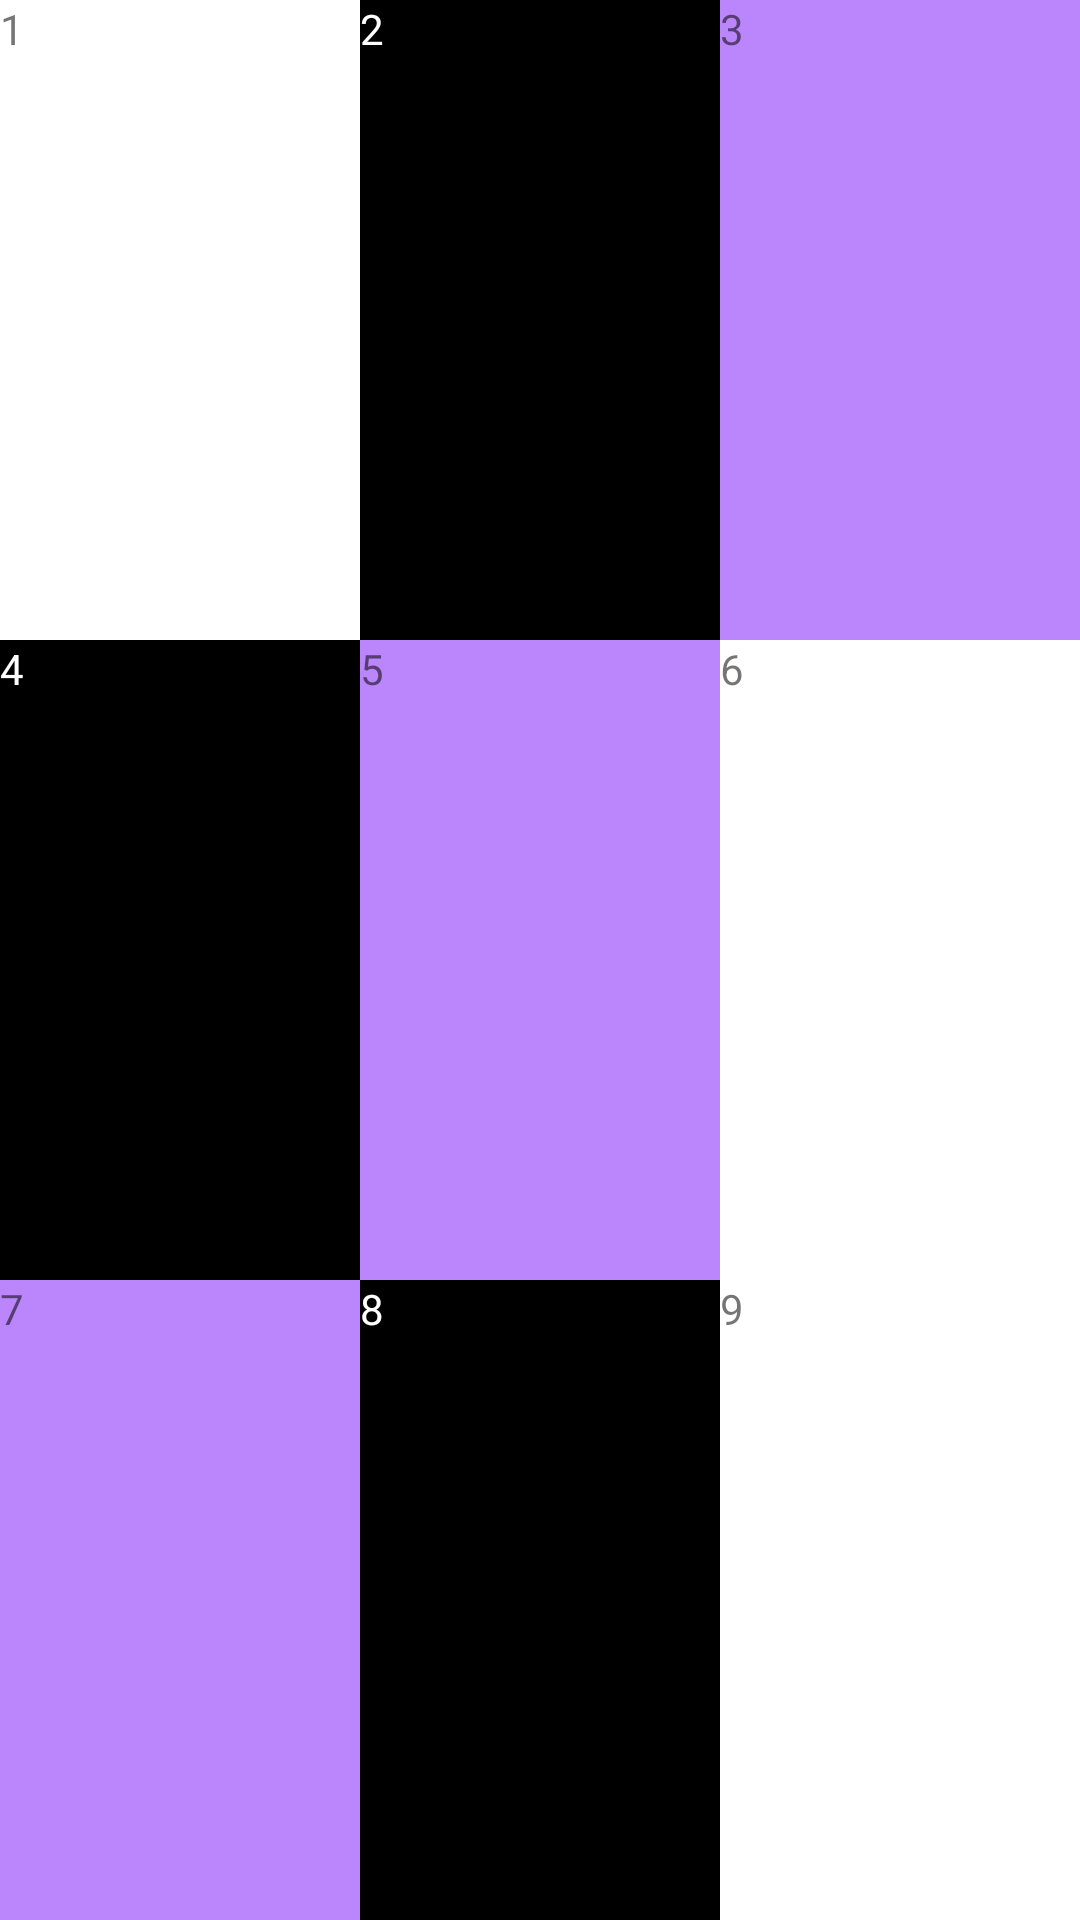

Reconstruct the res/layout file that produces this screen, plus the resources it refers to.
<!-- AndroidManifest.xml: application theme Theme.FastCampusKotlin -->
<!-- res/layout/linear_layout.xml -->
<?xml version="1.0" encoding="utf-8"?>
<androidx.appcompat.widget.LinearLayoutCompat xmlns:android="http://schemas.android.com/apk/res/android"
    android:layout_width="match_parent"
    android:layout_height="match_parent"
    android:orientation="vertical">


    <androidx.appcompat.widget.LinearLayoutCompat
        android:layout_width="match_parent"
        android:layout_height="match_parent"
        android:layout_weight="1"
        android:orientation="horizontal"
        android:background="@color/black">


        <TextView
            android:layout_width="match_parent"
            android:layout_height="match_parent"
            android:layout_weight="1"
            android:text="1"
            android:background="@color/white" />

        <TextView
            android:layout_width="match_parent"
            android:layout_height="match_parent"
            android:layout_weight="1"
            android:text="2"
            android:textColor="@color/white"
            android:background="@color/black" />

        <TextView
            android:layout_width="match_parent"
            android:layout_height="match_parent"
            android:layout_weight="1"
            android:text="3"
            android:background="@color/purple_200" />

    </androidx.appcompat.widget.LinearLayoutCompat>

    <androidx.appcompat.widget.LinearLayoutCompat
        android:layout_width="match_parent"
        android:layout_height="match_parent"
        android:layout_weight="1"
        android:orientation="horizontal"
        android:background="@color/white">

        <TextView
            android:layout_width="match_parent"
            android:layout_height="match_parent"
            android:layout_weight="1"
            android:text="4"
            android:textColor="@color/white"
            android:background="@color/black" />


        <TextView
            android:layout_width="match_parent"
            android:layout_height="match_parent"
            android:layout_weight="1"
            android:text="5"
            android:background="@color/purple_200" />


        <TextView
            android:layout_width="match_parent"
            android:layout_height="match_parent"
            android:layout_weight="1"
            android:text="6"
            android:background="@color/white" />

    </androidx.appcompat.widget.LinearLayoutCompat>


    <androidx.appcompat.widget.LinearLayoutCompat
        android:layout_width="match_parent"
        android:layout_height="match_parent"
        android:layout_weight="1"
        android:orientation="horizontal"
        android:background="@color/black">

        <TextView
            android:layout_width="match_parent"
            android:layout_height="match_parent"
            android:layout_weight="1"
            android:text="7"
            android:background="@color/purple_200" />

        <TextView
            android:layout_width="match_parent"
            android:layout_height="match_parent"
            android:layout_weight="1"
            android:text="8"
            android:textColor="@color/white"
            android:background="@color/black" />

        <TextView
            android:layout_width="match_parent"
            android:layout_height="match_parent"
            android:layout_weight="1"
            android:text="9"
            android:background="@color/white" />

    </androidx.appcompat.widget.LinearLayoutCompat>


</androidx.appcompat.widget.LinearLayoutCompat>
<!-- resources referenced by this layout -->
<resources>
  <color name="black">#FF000000</color>
  <color name="purple_200">#FFBB86FC</color>
  <color name="white">#FFFFFFFF</color>
  <style name="Theme.FastCampusKotlin" parent="Theme.MaterialComponents.DayNight.DarkActionBar">
          
          <item name="colorPrimary">@color/purple_500</item>
          <item name="colorPrimaryVariant">@color/purple_700</item>
          <item name="colorOnPrimary">@color/white</item>
          
          <item name="colorSecondary">@color/teal_200</item>
          <item name="colorSecondaryVariant">@color/teal_700</item>
          <item name="colorOnSecondary">@color/black</item>
          
          <item name="android:statusBarColor" tools:targetApi="l">?attr/colorPrimaryVariant</item>
          
      </style>
  <color name="purple_500">#FF6200EE</color>
  <color name="purple_700">#FF3700B3</color>
  <color name="teal_200">#FF03DAC5</color>
  <color name="teal_700">#FF018786</color>
</resources>
